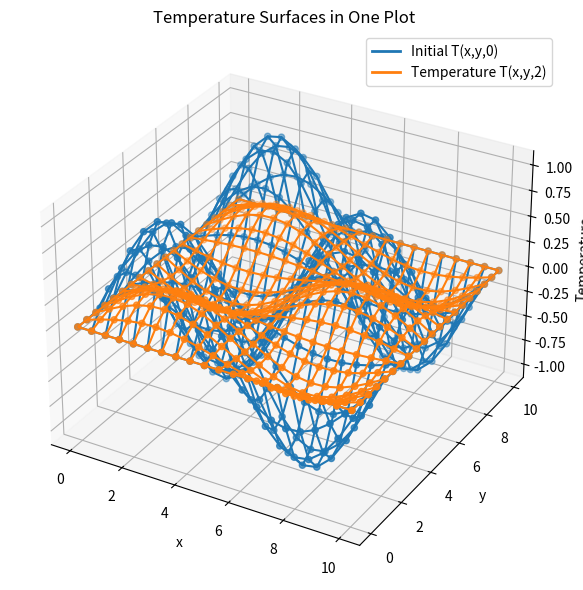

Source code (Python):


import numpy as np
from numpy import pi
from matplotlib import pyplot as plt

from mpl_toolkits.mplot3d import Axes3D
from matplotlib.lines import Line2D

a = .5  #  alpha constant

t_final = 2

L = 10
n = 2
m = 3

N = 20

x = np.linspace(start=0, stop=L, num=N)
y = np.linspace(start=0, stop=L, num=N)

h = x[2] - x[1]

X, Y = np.meshgrid(x, y)

T_init = np.sin((n*pi*X)/L)*np.sin((m*pi*Y)/L)

T_10 = T_init*np.exp(-a * ((m*pi/L)**2 + (n*pi/L)**2) * t_final)


fig = plt.figure(figsize=(8,6))
ax = fig.add_subplot(111, projection='3d')

# Plot initial temperature as a wireframe
wire1 = ax.plot_wireframe(X, Y, T_init, color='C0')
scatter1 = ax.scatter(X, Y, T_init, color='C0', marker='o', label='Initial Points')

# Plot temperature at t=10 as a wireframe
wire2 = ax.plot_wireframe(X, Y, T_10, color='C1')
scatter2 = ax.scatter(X, Y, T_10, color='C1', marker='o', label=f'Temperature Points (t={t_final})')

# Add labels
ax.set_title("Temperature Surfaces in One Plot")
ax.set_xlabel("x")
ax.set_ylabel("y")
ax.set_zlabel("Temperature")

# Create a legend (note: plot_wireframe doesn't automatically create legend handles)
legend_lines = [
    Line2D([0], [0], color='C0', lw=2, label='Initial T(x,y,0)'),
    Line2D([0], [0], color='C1', lw=2, label=f'Temperature T(x,y,{t_final})')
]
ax.legend(handles=legend_lines, loc='upper right')

plt.tight_layout()
plt.show()
